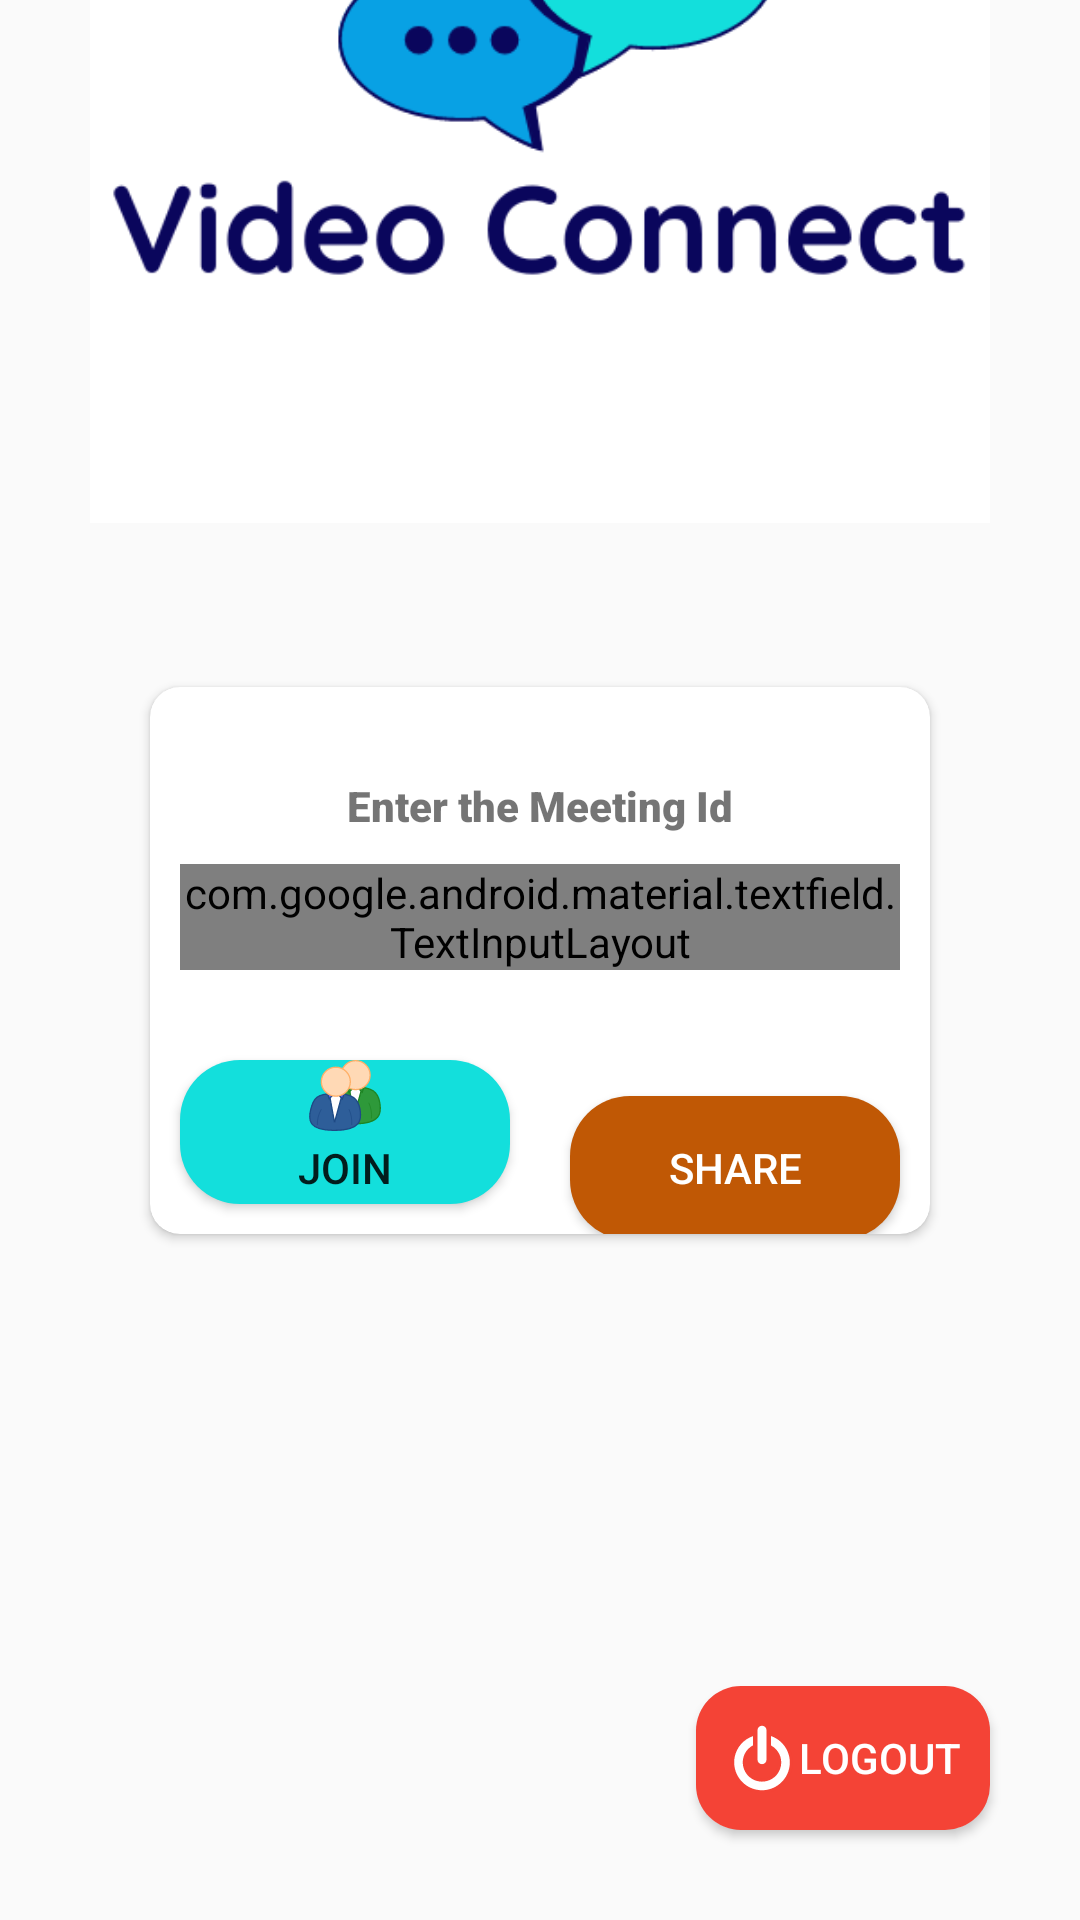

This screen was rendered from an Android layout file. Write that file and the resources it references.
<!-- AndroidManifest.xml: application theme Theme.VideoConnect -->
<!-- res/layout/activity_main.xml -->
<?xml version="1.0" encoding="utf-8"?>
<androidx.constraintlayout.widget.ConstraintLayout xmlns:android="http://schemas.android.com/apk/res/android"
    xmlns:app="http://schemas.android.com/apk/res-auto"
    xmlns:tools="http://schemas.android.com/tools"
    android:layout_width="match_parent"
    android:layout_height="match_parent"
    tools:context=".MainActivity"
    android:background="@drawable/back">

    <ImageView
        android:id="@+id/imageView3"
        android:layout_width="300dp"
        android:layout_height="300dp"
        app:layout_constraintBottom_toTopOf="@+id/cardView"
        app:layout_constraintEnd_toEndOf="parent"
        app:layout_constraintStart_toStartOf="parent"
        app:srcCompat="@drawable/chaticon"
        android:layout_marginBottom="55dp"/>

    <androidx.cardview.widget.CardView
        android:id="@+id/cardView"
        android:layout_width="match_parent"
        android:layout_height="wrap_content"
        android:layout_marginLeft="50dp"
        android:layout_marginRight="50dp"
        app:cardCornerRadius="10dp"
        app:layout_constraintBottom_toBottomOf="parent"
        app:layout_constraintEnd_toEndOf="parent"
        app:layout_constraintStart_toStartOf="parent"
        app:layout_constraintTop_toTopOf="parent">

        <LinearLayout
            android:layout_width="match_parent"
            android:layout_height="match_parent"
            android:orientation="vertical">

            <TextView
                android:id="@+id/textView2"
                android:layout_width="match_parent"
                android:layout_height="wrap_content"
                android:layout_marginTop="30dp"
                android:fontFamily="sans-serif-black"
                android:gravity="center"
                android:text="Enter the Meeting Id" />

            <com.google.android.material.textfield.TextInputLayout

                android:id="@+id/textInputLayout"
                style="@style/Widget.MaterialComponents.TextInputLayout.OutlinedBox"
                android:layout_width="match_parent"
                android:layout_height="wrap_content"
                android:layout_margin="10dp"
                app:layout_constraintBottom_toTopOf="@+id/btn_signup"
                app:layout_constraintEnd_toStartOf="@+id/guideline7"
                app:layout_constraintStart_toStartOf="@+id/guideline8"
                app:layout_constraintTop_toTopOf="parent">

                <com.google.android.material.textfield.TextInputEditText
                    android:id="@+id/meetingId"
                    android:layout_width="match_parent"
                    android:layout_height="wrap_content"
                    android:hint="Meeting Id" />

            </com.google.android.material.textfield.TextInputLayout>

            <LinearLayout
                android:layout_width="match_parent"
                android:layout_height="match_parent"
                android:orientation="horizontal"
                android:layout_marginTop="10dp">

                <Button
                    android:id="@+id/join"
                    android:layout_width="wrap_content"
                    android:layout_height="wrap_content"
                    android:layout_margin="10dp"
                    android:layout_weight="1"
                    android:background="@drawable/buttons"
                    android:drawableTop="@drawable/ic_group"
                    android:elevation="10dp"
                    android:text="Join" />

                <Button
                    android:id="@+id/share"
                    android:layout_width="wrap_content"
                    android:layout_height="wrap_content"
                    android:layout_margin="10dp"
                    android:layout_weight="1"
                    android:background="@drawable/button2"
                    android:drawableTop="@drawable/ic_baseline_share_24"
                    android:elevation="10dp"
                    android:text="Share"
                    android:textColor="@color/white" />
            </LinearLayout>
        </LinearLayout>
    </androidx.cardview.widget.CardView>

    <androidx.cardview.widget.CardView
        android:layout_width="wrap_content"
        android:layout_height="wrap_content"
        app:cardCornerRadius="15dp"
        app:layout_constraintBottom_toBottomOf="parent"
        app:layout_constraintEnd_toEndOf="parent"
        android:layout_marginBottom="30dp"
        android:layout_marginEnd="30dp">

        <Button
            android:id="@+id/logout"
            android:layout_width="wrap_content"
            android:layout_height="wrap_content"
            android:background="#F44336"
            android:drawableLeft="@drawable/ic_primary_logout"
            android:padding="10dp"
            android:text="LogOut"
            android:textColor="@color/white" />

    </androidx.cardview.widget.CardView>
</androidx.constraintlayout.widget.ConstraintLayout>
<!-- resources referenced by this layout -->
<resources>
  <color name="white">#FFFFFFFF</color>
  <!-- drawable button2 (drawable) -->
  <?xml version="1.0" encoding="utf-8"?>
  <shape xmlns:android="http://schemas.android.com/apk/res/android">
  
          <solid android:color="#c05805"/>
          <corners android:radius="20dp"/>
  </shape>
  <!-- drawable buttons (drawable) -->
  <?xml version="1.0" encoding="utf-8"?>
  <shape xmlns:android="http://schemas.android.com/apk/res/android">
  <solid android:color="#13dfdc"/>
      <corners android:radius="20dp"/>
  </shape>
  <!-- drawable chaticon: png bitmap (drawable, 22821 bytes) -->
  <!-- drawable ic_group: vector/xml drawable (drawable, 3165 chars, omitted) -->
  <!-- drawable ic_primary_logout (drawable) -->
  <vector android:height="24dp" android:viewportHeight="60"
      android:viewportWidth="60" android:width="24dp" xmlns:android="http://schemas.android.com/apk/res/android">
      <path android:fillColor="#00000000"
          android:pathData="m37.496,11.725v7.822c6.0611,3.209 9.5062,9.95 8.2982,16.894 -1.3504,7.763 -8.0632,13.336 -15.942,13.265 -7.879,-0.07 -14.493,-5.806 -15.704,-13.592 -1.07,-6.879 2.376,-13.509 8.358,-16.656v-7.703c-7.92,2.716 -13.607,9.403 -15.228,17.251 -0.547,2.647 -0.614,5.411 -0.179,8.209 1.74,11.19 11.37,19.558 22.694,19.659 11.324,0.102 21.109,-8.086 23.05,-19.243 1.9412,-11.157 -4.5348,-22.148 -15.228,-25.876 -0.04,-0.014 -0.078,-0.017 -0.119,-0.03z"
          android:strokeColor="#F44336" android:strokeLineCap="round"
          android:strokeLineJoin="round" android:strokeWidth="5"/>
      <path android:fillColor="#00000000"
          android:pathData="m30.001,6.8746v24.511"
          android:strokeColor="#F44336" android:strokeLineCap="round"
          android:strokeLineJoin="round" android:strokeWidth="12.5"/>
      <path android:fillColor="#FFFFFF" android:fillType="evenOdd" android:pathData="m37.4959,11.7253l0,7.8225c6.0608,3.2074 9.5062,9.9497 8.2984,16.8937 -1.3505,7.7626 -8.0633,13.3351 -15.942,13.2647 -7.8796,-0.0704 -14.4934,-5.8067 -15.704,-13.5921 -1.0698,-6.8793 2.3756,-13.5093 8.3574,-16.6558l0,-7.7035c-7.9196,2.7163 -13.6064,9.4034 -15.2282,17.2507 -0.5469,2.6468 -0.6135,5.4117 -0.1785,8.2089 1.7403,11.1898 11.3697,19.5577 22.6938,19.6596 11.3231,0.1018 21.1091,-8.0862 23.0497,-19.2427 1.9406,-11.1575 -4.5351,-22.1475 -15.2282,-25.8764 -0.04,-0.0143 -0.078,-0.0171 -0.119,-0.0295z"/>
      <path android:fillColor="#00000000"
          android:pathData="m30.0009,6.8745l0,24.5112"
          android:strokeColor="#FFFFFF" android:strokeLineCap="round"
          android:strokeLineJoin="round" android:strokeWidth="7.4999976"/>
  </vector>
  <style name="Theme.VideoConnect" parent="Theme.AppCompat.Light.NoActionBar">
          
          <item name="colorPrimary">@color/purple_500</item>
          <item name="colorPrimaryVariant">@color/purple_700</item>
          <item name="colorOnPrimary">@color/white</item>
          
          <item name="colorSecondary">@color/teal_200</item>
          <item name="colorSecondaryVariant">@color/teal_700</item>
          <item name="colorOnSecondary">@color/black</item>
          
          <item name="android:statusBarColor" tools:targetApi="l">?attr/colorPrimaryVariant</item>
          
      </style>
  <color name="purple_500">#08a1e4</color>
  <color name="purple_700">#FF3700B3</color>
  <color name="teal_200">#FF03DAC5</color>
  <color name="teal_700">#FF018786</color>
  <color name="black">#FF000000</color>
</resources>
